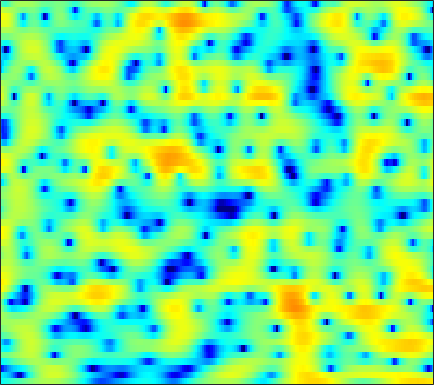

The data file committed next to this chart (first rows):
-5.7145, -5.2909, -4.7918, -4.3574, -4.0525, -3.6624, -3.2782, -2.972, -2.5388, -2.0726, -1.5862, -1.2141, -0.71322, -0.22267, 0.12954, 0.56486, 0.95299, 1.2066, 1.4961, 1.7242, 1.8924, 1.9761, 2.0292, 2.0164
-6.546, -6.875, -7.45, -8.245, -9.04, -10.51, -12.69, -15.09, -19.86, -20.74, -14.71, -11.21, -7.77, -5.185, -3.623, -1.904, -0.5093, 0.363, 1.332, 2.108, 2.713, 3.064, 3.412, 3.629
-16.83, -15.2, -12.74, -10.78, -9.671, -8.565, -7.76, -7.304, -6.745, -6.124, -5.342, -4.641, -3.573, -2.447, -1.614, -0.5701, 0.3568, 0.969, 1.666, 2.232, 2.667, 2.912, 3.141, 3.262
-5.774, -5.471, -4.838, -4.064, -3.464, -2.673, -1.939, -1.439, -0.8394, -0.2948, 0.1959, 0.5337, 0.937, 1.283, 1.498, 1.711, 1.822, 1.838, 1.761, 1.58, 1.306, 1.052, 0.701, 0.3703
-0.8294, -0.8106, -0.6784, -0.4282, -0.1713, 0.2498, 0.7299, 1.103, 1.581, 2.021, 2.394, 2.617, 2.817, 2.896, 2.867, 2.687, 2.316, 1.893, 1.099, -0.0062, -1.522, -3.029, -5.755, -9.871
-4.525, -5.332, -5.958, -5.699, -4.933, -3.51, -1.994, -0.9351, 0.3016, 1.32, 2.12, 2.577, 3.001, 3.222, 3.263, 3.143, 2.837, 2.485, 1.864, 1.06, 0.1086, -0.6835, -1.767, -2.732
-6.877, -8.54, -10.54, -10.28, -8.414, -5.513, -3.065, -1.573, 0.02148, 1.243, 2.155, 2.66, 3.121, 3.348, 3.382, 3.258, 2.96, 2.62, 2.057, 1.386, 0.6337, 0.05153, -0.7223, -1.433
-2.25, -1.968, -1.563, -1.064, -0.6136, 0.08256, 0.8226, 1.365, 2.03, 2.583, 2.993, 3.199, 3.333, 3.298, 3.157, 2.795, 2.24, 1.687, 0.77, -0.3764, -1.744, -2.905, -4.65, -6.506
-0.4037, 0.06872, 0.6043, 1.072, 1.389, 1.768, 2.107, 2.334, 2.6, 2.807, 2.933, 2.96, 2.898, 2.706, 2.468, 2.012, 1.38, 0.7544, -0.2964, -1.641, -3.337, -4.896, -7.471, -10.81
0.9939, 1.124, 1.246, 1.342, 1.408, 1.491, 1.574, 1.638, 1.724, 1.804, 1.877, 1.911, 1.917, 1.852, 1.752, 1.522, 1.176, 0.8348, 0.2553, -0.491, -1.404, -2.17, -3.253, -4.363
1.668, 1.267, 0.7205, 0.2027, -0.1356, -0.4823, -0.6682, -0.7106, -0.6723, -0.5447, -0.3317, -0.119, 0.1988, 0.5319, 0.7745, 1.061, 1.288, 1.395, 1.455, 1.405, 1.215, 0.9938, 0.5979, 0.1068
0.6131, -0.7184, -2.734, -4.845, -6.188, -7.212, -7.277, -6.995, -6.538, -6.136, -5.717, -5.284, -4.461, -3.349, -2.412, -1.155, -0.01704, 0.7467, 1.589, 2.268, 2.761, 3.008, 3.177, 3.173
-0.4018, -2.556, -6.282, -11.55, -16.59, -17.56, -14.31, -13.26, -13.29, -14.62, -17.82, -21.04, -18.41, -12.62, -9.373, -6.031, -3.428, -1.837, -0.1296, 1.191, 2.212, 2.807, 3.406, 3.796
2.534, 1.249, -0.5928, -2.553, -3.995, -5.784, -7.441, -8.755, -10.79, -13.01, -14.97, -15.74, -15.17, -12.77, -10.39, -7.386, -4.787, -3.103, -1.205, 0.2882, 1.405, 2.035, 2.656, 3.082
5.908, 5.149, 3.961, 2.613, 1.495, -0.1827, -2.079, -3.697, -6.403, -9.919, -14.99, -21.6, -20.2, -12.63, -9.308, -6.026, -3.583, -2.206, -0.8504, 0.1368, 0.7696, 1.024, 1.117, 1.021
6.395, 5.951, 5.219, 4.348, 3.603, 2.485, 1.245, 0.2695, -1.057, -2.379, -3.453, -3.969, -4.152, -3.784, -3.258, -2.514, -1.846, -1.436, -1.107, -1.14, -1.518, -2.051, -3.143, -4.689
5.138, 4.923, 4.536, 4.032, 3.595, 2.953, 2.248, 1.712, 1.034, 0.3847, -0.16, -0.4683, -0.7718, -0.9585, -1.027, -1.078, -1.179, -1.329, -1.629, -2.194, -3.118, -4.074, -5.839, -8.453
3.773, 3.728, 3.572, 3.307, 3.049, 2.631, 2.13, 1.709, 1.145, 0.6096, 0.1384, -0.1644, -0.451, -0.6349, -0.7199, -0.7629, -0.8086, -0.9032, -1.113, -1.439, -1.957, -2.483, -3.296, -4.235
2.09, 2.342, 2.538, 2.537, 2.382, 1.986, 1.397, 0.831, -0.05731, -0.986, -1.848, -2.343, -2.648, -2.503, -2.189, -1.646, -1.06, -0.6608, -0.2865, -0.05878, 0.02229, -0.02655, -0.1973, -0.4329
0.0595, 1.03, 1.805, 2.09, 2.006, 1.513, 0.6245, -0.3247, -2.07, -4.501, -7.877, -11.1, -13.25, -9.594, -6.736, -3.916, -1.964, -0.8545, 0.2556, 0.9999, 1.488, 1.721, 1.839, 1.816
0.9937, 1.686, 2.198, 2.243, 2.019, 1.4, 0.4044, -0.546, -2.115, -3.992, -6.035, -7.371, -7.926, -6.619, -5.135, -3.181, -1.521, -0.5474, 0.4921, 1.239, 1.721, 1.938, 2.058, 1.971
3.729, 3.67, 3.405, 2.866, 2.289, 1.295, 0.04222, -0.978, -2.286, -3.386, -4.022, -4.122, -3.821, -3.149, -2.508, -1.619, -0.7784, -0.2397, 0.2834, 0.6469, 0.8451, 0.8949, 0.8753, 0.7181
5.706, 5.373, 4.72, 3.816, 2.896, 1.294, -0.8512, -2.967, -6.604, -10.78, -10.89, -8.327, -5.324, -3.276, -2.181, -1.175, -0.6475, -0.4672, -0.5113, -0.8129, -1.221, -1.515, -1.746, -1.682
5.654, 5.421, 4.957, 4.246, 3.518, 2.233, 0.5526, -1.022, -3.393, -5.393, -5.612, -4.614, -2.987, -1.659, -1.013, -0.6034, -0.6884, -1.129, -2.195, -4.004, -6.763, -9.511, -12.33, -9.835
2.73, 2.955, 3.133, 3.112, 2.98, 2.631, 2.148, 1.728, 1.168, 0.7254, 0.4664, 0.3973, 0.3815, 0.3686, 0.2816, -0.02365, -0.5816, -1.246, -2.472, -4.163, -6.283, -7.908, -9.174, -8.265
-1.411, -0.3463, 0.732, 1.493, 1.888, 2.219, 2.361, 2.391, 2.337, 2.216, 2.057, 1.907, 1.677, 1.371, 1.096, 0.6319, 0.05731, -0.4385, -1.2, -1.99, -2.763, -3.243, -3.681, -3.863
-3.274, -1.813, -0.3472, 0.7437, 1.349, 1.949, 2.344, 2.527, 2.653, 2.654, 2.546, 2.4, 2.13, 1.774, 1.454, 0.9719, 0.4198, -0.00862, -0.5967, -1.174, -1.718, -2.096, -2.54, -2.959
-1.348, -0.5952, 0.3241, 1.099, 1.589, 2.107, 2.488, 2.673, 2.8, 2.797, 2.66, 2.48, 2.126, 1.672, 1.26, 0.6425, -0.02846, -0.554, -1.225, -1.849, -2.357, -2.676, -3.024, -3.318
0.3651, 0.6595, 1.139, 1.62, 1.98, 2.398, 2.72, 2.89, 2.99, 2.943, 2.75, 2.5, 2.019, 1.371, 0.7725, -0.1884, -1.293, -2.218, -3.442, -4.494, -5.124, -5.23, -4.997, -4.53
0.06399, 0.1574, 0.6011, 1.258, 1.773, 2.389, 2.841, 3.073, 3.215, 3.173, 2.961, 2.68, 2.153, 1.389, 0.6526, -0.653, -2.396, -4.136, -7.316, -11.97, -16.32, -13.5, -8.936, -6.021
-6.982, -6.433, -3.371, -0.7297, 0.6506, 1.861, 2.551, 2.78, 2.846, 2.722, 2.471, 2.245, 1.884, 1.411, 0.9311, 0.0684, -1.15, -2.289, -4.181, -6.116, -7.096, -6.565, -4.939, -3.202
-3.004, -2.903, -1.166, 0.5695, 1.435, 1.999, 1.951, 1.569, 0.6994, -0.3361, -1.105, -1.263, -0.9773, -0.4201, -0.08934, 0.1816, 0.1575, 0.02388, -0.2574, -0.499, -0.6304, -0.5783, -0.3835, -0.09297
4.9, 4.534, 4.163, 3.862, 3.506, 2.782, 1.515, 0.1184, -2.734, -7.653, -19.73, -16.21, -7.524, -3.944, -2.409, -1.238, -0.6484, -0.459, -0.3519, -0.33, -0.2858, -0.2679, -0.2407, -0.3599
6.11, 5.694, 5.151, 4.533, 4.004, 3.145, 2.024, 1.021, -0.5878, -2.274, -3.542, -3.861, -3.546, -3, -2.738, -2.786, -3.172, -3.679, -4.319, -4.638, -4.338, -3.891, -3.219, -2.826
4.811, 4.457, 4.038, 3.654, 3.391, 3.017, 2.612, 2.255, 1.737, 1.194, 0.6643, 0.2677, -0.3072, -1.003, -1.747, -3.135, -5.328, -7.783, -13.29, -21.51, -13.26, -9.164, -6.115, -4.313
1.171, 0.766, 0.5172, 0.6698, 0.9386, 1.397, 1.855, 2.124, 2.393, 2.514, 2.463, 2.309, 1.922, 1.289, 0.622, -0.5238, -2.07, -3.373, -5.115, -6.071, -5.661, -4.872, -3.728, -2.827
-7.345, -9.188, -9.176, -6.727, -4.732, -2.419, -0.6239, 0.4771, 1.606, 2.415, 2.938, 3.159, 3.244, 3.083, 2.834, 2.325, 1.687, 1.167, 0.4951, -0.06767, -0.5232, -0.7966, -1.117, -1.485
-12.99, -15.66, -15.47, -11.49, -8.54, -5.359, -2.775, -1.213, 0.4689, 1.757, 2.704, 3.211, 3.648, 3.853, 3.864, 3.702, 3.4, 3.067, 2.531, 1.876, 1.094, 0.4274, -0.6483, -1.975
-14.18, -15.84, -14.73, -11.55, -9.045, -6.042, -3.499, -1.9, -0.1171, 1.283, 2.366, 2.98, 3.568, 3.918, 4.03, 4.02, 3.812, 3.542, 3.031, 2.341, 1.476, 0.6843, -0.6136, -2.227
-13.41, -15.42, -13.82, -10.15, -7.705, -5.051, -2.93, -1.58, -0.08257, 1.124, 2.089, 2.653, 3.213, 3.556, 3.671, 3.669, 3.469, 3.212, 2.729, 2.092, 1.324, 0.6375, -0.3854, -1.511
-4.503, -4.782, -4.671, -4.101, -3.431, -2.433, -1.382, -0.6183, 0.3354, 1.209, 1.93, 2.373, 2.813, 3.07, 3.142, 3.061, 2.799, 2.498, 1.96, 1.309, 0.5779, 0.003069, -0.7562, -1.519
-0.2365, -0.5225, -0.8058, -0.9684, -1.012, -0.8744, -0.5403, -0.1664, 0.4744, 1.176, 1.838, 2.269, 2.69, 2.908, 2.927, 2.73, 2.303, 1.819, 0.9925, 0.02178, -0.9878, -1.657, -2.358, -2.817
2.707, 2.137, 1.166, 0.03697, -0.8748, -1.909, -2.32, -1.974, -0.8764, 0.4393, 1.671, 2.404, 3.107, 3.46, 3.485, 3.217, 2.551, 1.756, 0.2827, -1.741, -4.349, -6.381, -7.79, -6.66
4.264, 3.387, 1.777, -0.5895, -3.109, -8.72, -26.58, -12.3, -4.947, -1.306, 0.9008, 2.002, 2.972, 3.48, 3.592, 3.408, 2.804, 2.059, 0.5795, -1.647, -4.94, -8.114, -10.54, -7.382
3.333, 2.601, 1.426, -0.002195, -1.202, -2.721, -3.546, -3.39, -2.457, -1.309, -0.3348, 0.2294, 0.7163, 1.006, 1.129, 1.142, 1.013, 0.8212, 0.3755, -0.2419, -0.8539, -1.252, -1.475, -1.246
1.921, 1.556, 1.056, 0.5873, 0.2527, -0.1648, -0.4637, -0.6306, -0.8144, -1.014, -1.323, -1.639, -2.12, -2.504, -2.57, -2.254, -1.598, -1.059, -0.4025, 0.1135, 0.4689, 0.6487, 0.8352, 0.9681
-0.6571, -0.5022, -0.1297, 0.2447, 0.4765, 0.6766, 0.6898, 0.5565, 0.1608, -0.584, -1.823, -3.23, -5.973, -10.11, -12.59, -9.168, -4.986, -2.761, -0.6555, 0.7576, 1.643, 2.095, 2.437, 2.519
-8.638, -5.963, -3.356, -1.619, -0.6807, 0.221, 0.7546, 0.9452, 0.8953, 0.455, -0.4461, -1.463, -3.26, -5.203, -5.899, -4.712, -2.407, -0.8232, 0.8222, 1.948, 2.666, 2.962, 3.077, 2.927
-8.682, -7.319, -5.506, -3.929, -2.867, -1.619, -0.5895, 0.03814, 0.6176, 0.938, 1.011, 0.9571, 0.8071, 0.7181, 0.7419, 1.001, 1.444, 1.809, 2.223, 2.466, 2.524, 2.393, 2.002, 1.416
-7.048, -7.882, -8.226, -7.306, -6.042, -4.068, -2.214, -1.044, 0.2184, 1.171, 1.852, 2.234, 2.58, 2.813, 2.941, 3.061, 3.091, 3.051, 2.887, 2.566, 2.024, 1.46, 0.4941, -0.7163
-8.499, -12.29, -25.24, -16.6, -10.32, -5.725, -2.808, -1.204, 0.4354, 1.636, 2.517, 2.996, 3.47, 3.758, 3.883, 3.903, 3.772, 3.566, 3.134, 2.491, 1.565, 0.6845, -0.8117, -2.787
-3.966, -4.822, -5.426, -4.984, -4.072, -2.555, -1.081, -0.09825, 0.9917, 1.843, 2.506, 2.878, 3.247, 3.469, 3.529, 3.478, 3.286, 3.034, 2.533, 1.815, 0.8858, 0.001834, -1.475, -3.393
-0.5622, -0.5661, -0.5159, -0.3562, -0.1563, 0.1753, 0.5427, 0.7981, 1.109, 1.394, 1.643, 1.829, 2.009, 2.131, 2.154, 2.1, 1.906, 1.67, 1.235, 0.6717, 0.01171, -0.5654, -1.431, -2.418
1.829, 2.037, 2.128, 2.056, 1.92, 1.629, 1.223, 0.8564, 0.3566, -0.04444, -0.2457, -0.2217, -0.01427, 0.2432, 0.4061, 0.4651, 0.2995, 0.04271, -0.4063, -0.8828, -1.335, -1.577, -1.779, -1.862
4.363, 4.433, 4.303, 3.922, 3.453, 2.549, 1.242, -0.03754, -2.203, -4.68, -6.071, -5.547, -3.683, -2.083, -1.325, -0.941, -1.183, -1.754, -2.974, -4.43, -5.4, -5.27, -4.142, -2.733
5.433, 5.253, 4.894, 4.361, 3.803, 2.764, 1.273, -0.2641, -3.186, -7.454, -11.01, -8.784, -4.966, -2.62, -1.69, -1.297, -1.801, -2.804, -5.278, -9.923, -20.32, -15.47, -7.803, -3.999
3.413, 3.008, 2.582, 2.272, 2.069, 1.749, 1.289, 0.8177, 0.0882, -0.5983, -0.9556, -0.9578, -0.6517, -0.3314, -0.1925, -0.2743, -0.7388, -1.332, -2.323, -3.353, -3.929, -3.841, -3.109, -2.072
-1.522, -2.748, -3.303, -2.47, -1.475, -0.2436, 0.6489, 1.093, 1.462, 1.638, 1.709, 1.72, 1.676, 1.554, 1.392, 1.067, 0.6303, 0.2468, -0.2741, -0.7489, -1.048, -1.152, -1.107, -0.9528
